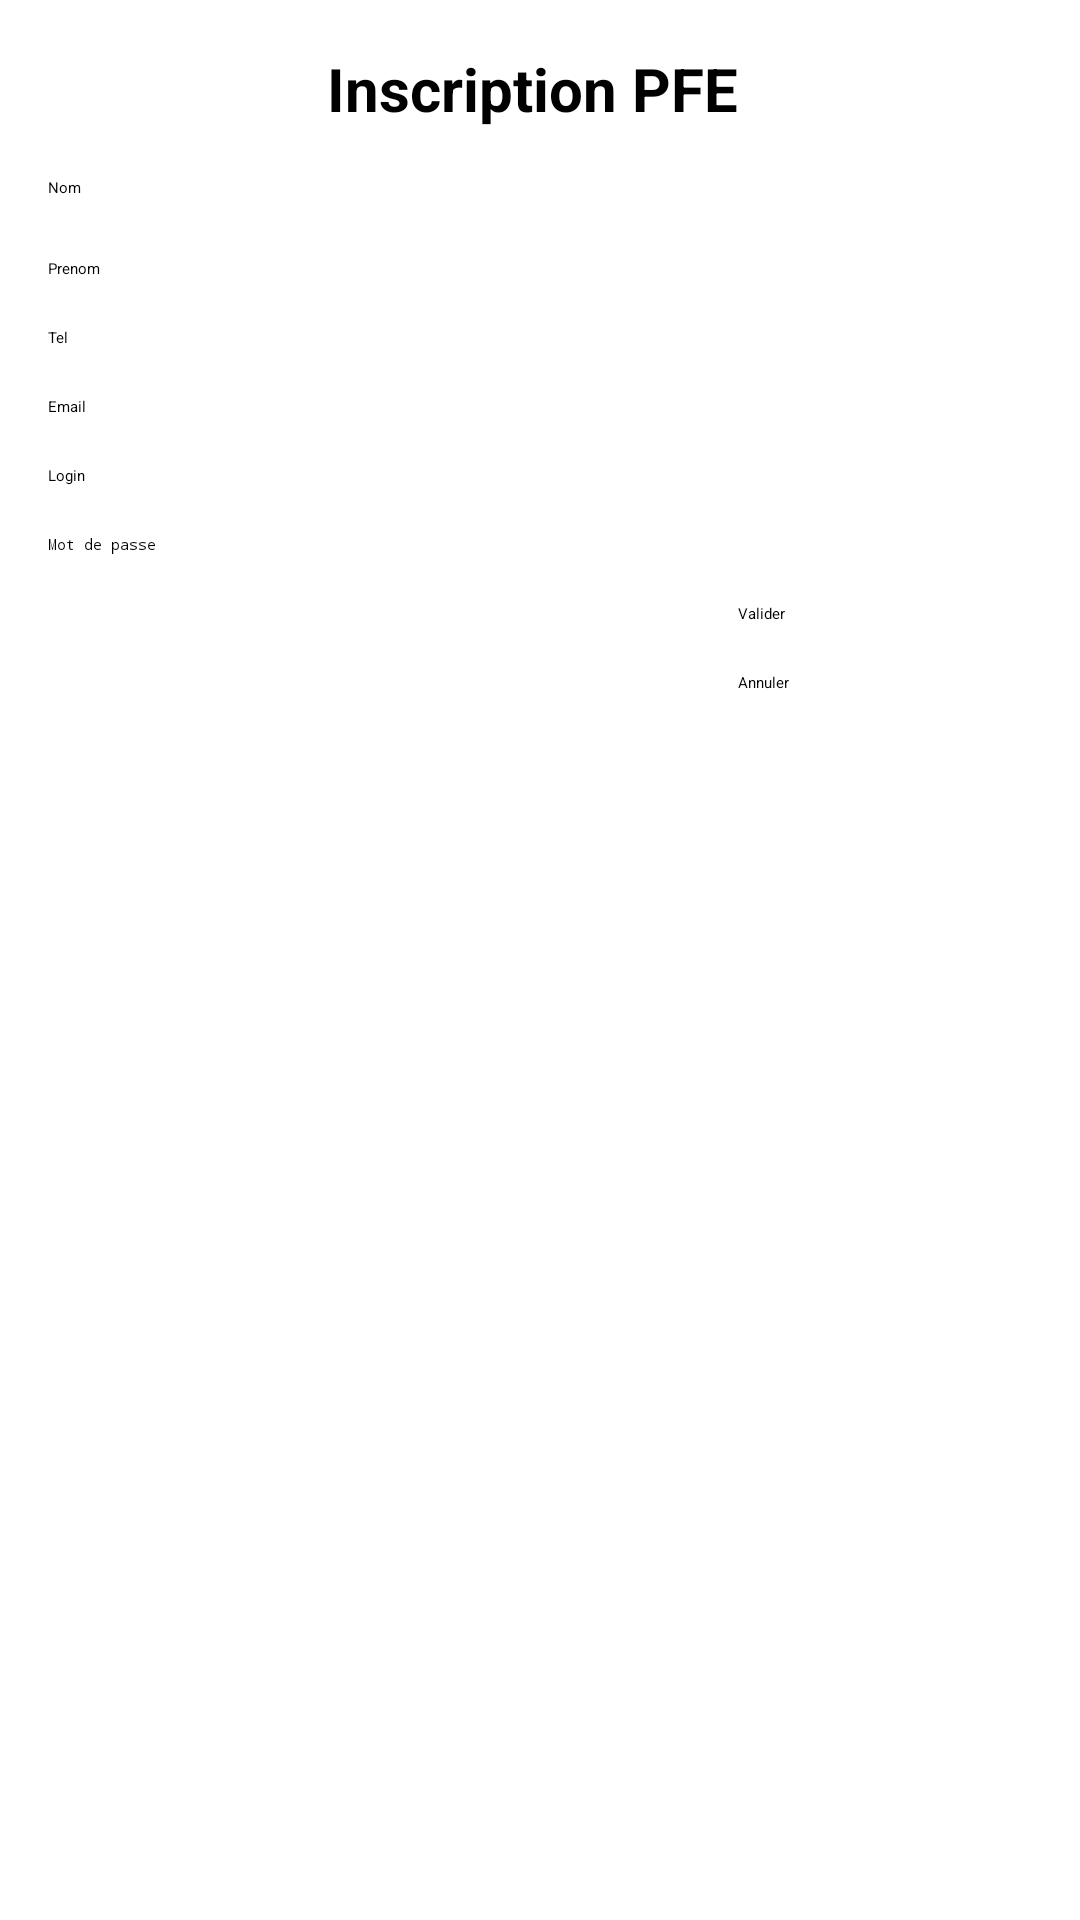

This screen was rendered from an Android layout file. Write that file and the resources it references.
<!-- AndroidManifest.xml: application theme Theme.SqlLite -->
<!-- res/layout/activity_main.xml -->
<androidx.constraintlayout.widget.ConstraintLayout xmlns:android="http://schemas.android.com/apk/res/android"
    xmlns:tools="http://schemas.android.com/tools"
    android:layout_width="match_parent"
    android:layout_height="match_parent"
    xmlns:app="http://schemas.android.com/apk/res-auto"
    android:padding="16dp"
    tools:context=".MainActivity">

    <TextView
        android:id="@+id/textViewTitle"
        android:layout_width="wrap_content"
        android:layout_height="wrap_content"
        android:text="Inscription PFE "
        android:textSize="20sp"
        android:textStyle="bold"
        android:layout_marginBottom="16dp"
        app:layout_constraintTop_toTopOf="parent"
        app:layout_constraintStart_toStartOf="parent"
        app:layout_constraintEnd_toEndOf="parent"/>
    <EditText
        android:id="@+id/editTextName"
        android:layout_width="0dp"
        android:layout_height="wrap_content"
        android:layout_marginTop="16dp"
        app:layout_constraintTop_toBottomOf="@id/textViewTitle"
        app:layout_constraintStart_toStartOf="parent"
        app:layout_constraintEnd_toEndOf="parent"
        android:hint="Nom"
        tools:ignore="TouchTargetSizeCheck" />

    <EditText
        android:id="@+id/editTextPrenom"
        android:layout_width="0dp"
        android:layout_height="wrap_content"
        android:layout_marginTop="20dp"
        app:layout_constraintTop_toBottomOf="@id/editTextName"
        app:layout_constraintStart_toStartOf="parent"
        app:layout_constraintEnd_toEndOf="parent"
        android:hint="Prenom"
        tools:ignore="TouchTargetSizeCheck" />

    <EditText
        android:id="@+id/editTextTel"
        android:layout_width="0dp"
        android:layout_height="wrap_content"
        android:layout_marginTop="16dp"
        app:layout_constraintTop_toBottomOf="@id/editTextPrenom"
        app:layout_constraintStart_toStartOf="parent"
        app:layout_constraintEnd_toEndOf="parent"
        android:hint="Tel"
        tools:ignore="TouchTargetSizeCheck" />

    <EditText
        android:id="@+id/editTextEmail"
        android:layout_width="0dp"
        android:layout_height="wrap_content"
        android:layout_marginTop="16dp"
        app:layout_constraintTop_toBottomOf="@id/editTextTel"
        app:layout_constraintStart_toStartOf="parent"
        app:layout_constraintEnd_toEndOf="parent"
        android:hint="Email"
        tools:ignore="TouchTargetSizeCheck" />

    <EditText
        android:id="@+id/editTextLogin"
        android:layout_width="0dp"
        android:layout_height="wrap_content"
        android:layout_marginTop="16dp"
        app:layout_constraintTop_toBottomOf="@id/editTextEmail"
        app:layout_constraintStart_toStartOf="parent"
        app:layout_constraintEnd_toEndOf="parent"
        android:hint="Login"
        tools:ignore="TouchTargetSizeCheck" />

    <EditText
        android:id="@+id/editTextPassword"
        android:layout_width="0dp"
        android:layout_height="wrap_content"
        android:layout_marginTop="16dp"
        app:layout_constraintTop_toBottomOf="@id/editTextLogin"
        app:layout_constraintStart_toStartOf="parent"
        app:layout_constraintEnd_toEndOf="parent"
        android:hint="Mot de passe"
        android:inputType="textPassword"
        tools:ignore="TouchTargetSizeCheck" />

    <Button
        android:id="@+id/btnValider"
        android:layout_width="wrap_content"
        android:layout_height="wrap_content"
        android:layout_marginTop="16dp"
        app:layout_constraintTop_toBottomOf="@id/editTextPassword"
        app:layout_constraintStart_toStartOf="parent"
        android:layout_marginLeft="230dp"
        android:backgroundTint="#22C529"
        android:text="Valider" />

    <Button
        android:id="@+id/btnAnnuler"
        android:layout_width="wrap_content"
        android:layout_height="wrap_content"
        android:layout_marginTop="16dp"
        app:layout_constraintTop_toBottomOf="@id/btnValider"
        app:layout_constraintStart_toStartOf="parent"
        android:layout_marginLeft="230dp"
        android:backgroundTint="#BC293B"
        android:text="Annuler" />

</androidx.constraintlayout.widget.ConstraintLayout>
<!-- resources referenced by this layout -->
<resources>
  <style name="Theme.SqlLite" parent="Base.Theme.SqlLite">
          
          <item name="android:navigationBarColor">@android:color/transparent</item>
          <item name="android:statusBarColor">@android:color/transparent</item>
          <item name="android:windowLightStatusBar">?attr/isLightTheme</item>
      </style>
</resources>
